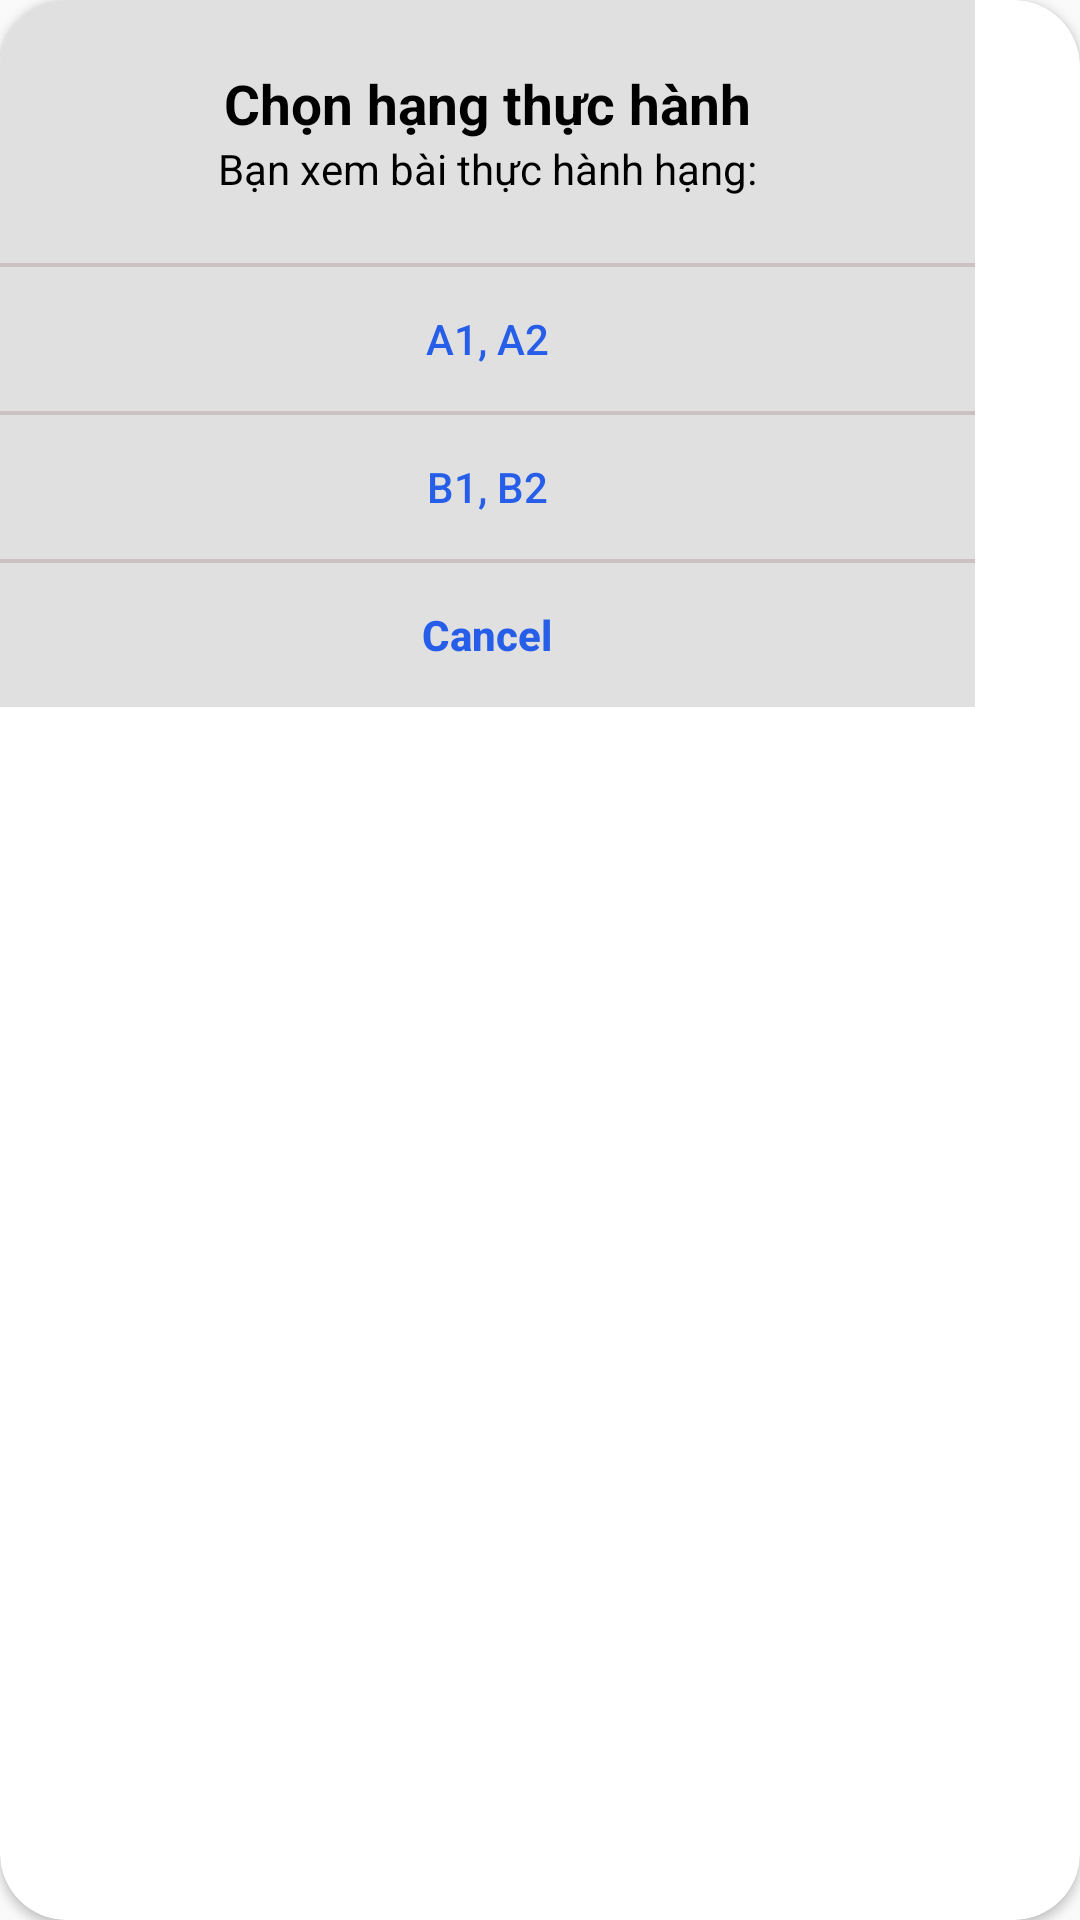

Write the Android layout XML for this screen, with the resource values it uses.
<!-- AndroidManifest.xml: application theme AppTheme -->
<!-- res/layout/custom_dialog_meothuchanh.xml -->
<?xml version="1.0" encoding="utf-8"?>
<androidx.cardview.widget.CardView xmlns:android="http://schemas.android.com/apk/res/android"
    xmlns:app="http://schemas.android.com/apk/res-auto"
    android:layout_width="wrap_content"
    android:layout_height="wrap_content"
    app:cardCornerRadius="22.1dp"
    android:background="@android:color/transparent"
    android:alpha="1"
    android:layout_gravity="center"
    >

    <LinearLayout
        android:id="@+id/custom_title_thisathach"
        android:layout_width="325dp"
        android:layout_height="wrap_content"
        android:orientation="vertical"
        android:background="#E0E0E0"
        >

        <TextView
            android:layout_width="match_parent"
            android:layout_height="wrap_content"
            android:gravity="center"
            android:paddingTop="22.1dp"
            android:text="Chọn hạng thực hành"
            android:textColor="#000"
            android:textSize="18.2sp"
            android:textStyle="bold"
            />

        <TextView
            android:layout_width="match_parent"
            android:layout_height="wrap_content"
            android:gravity="center"
            android:text="Bạn xem bài thực hành hạng:"
            android:textColor="#000" />

        <View
            android:layout_width="match_parent"
            android:layout_height="1.3dp"
            android:layout_marginTop="22.1dp"
            android:background="#ccc1c1" />

        <Button
            android:id="@+id/bt_a122"
            android:layout_width="match_parent"
            android:layout_height="wrap_content"
            android:background="@android:color/transparent"
            android:gravity="center"
            android:text="A1, A2"
            android:textColor="#275ee9" />

        <View
            android:layout_width="match_parent"
            android:layout_height="1.3dp"
            android:background="#ccc1c1" />

        <Button
            android:id="@+id/bt_b122"
            android:layout_width="match_parent"
            android:layout_height="wrap_content"
            android:background="@android:color/transparent"
            android:gravity="center"
            android:text="B1, B2"
            android:textColor="#275ee9" />

        <View
            android:layout_width="match_parent"
            android:layout_height="1.3dp"
            android:background="#ccc1c1" />

        <Button
            android:id="@+id/bt_cancel2"
            android:layout_width="match_parent"
            android:layout_height="wrap_content"
            android:background="@android:color/transparent"
            android:gravity="center"
            android:text="Cancel"
            android:textAllCaps="false"
            android:textColor="#275ee9"
            android:textStyle="bold"
            />
    </LinearLayout>
</androidx.cardview.widget.CardView>
<!-- resources referenced by this layout -->
<resources>
  <style name="AppTheme" parent="Theme.AppCompat.Light.NoActionBar">
           Customize your theme here
  
          <item name="colorPrimaryDark">@color/colorPrimarys</item>
          
      </style>
  <color name="colorPrimarys">#00BF63</color>
</resources>
